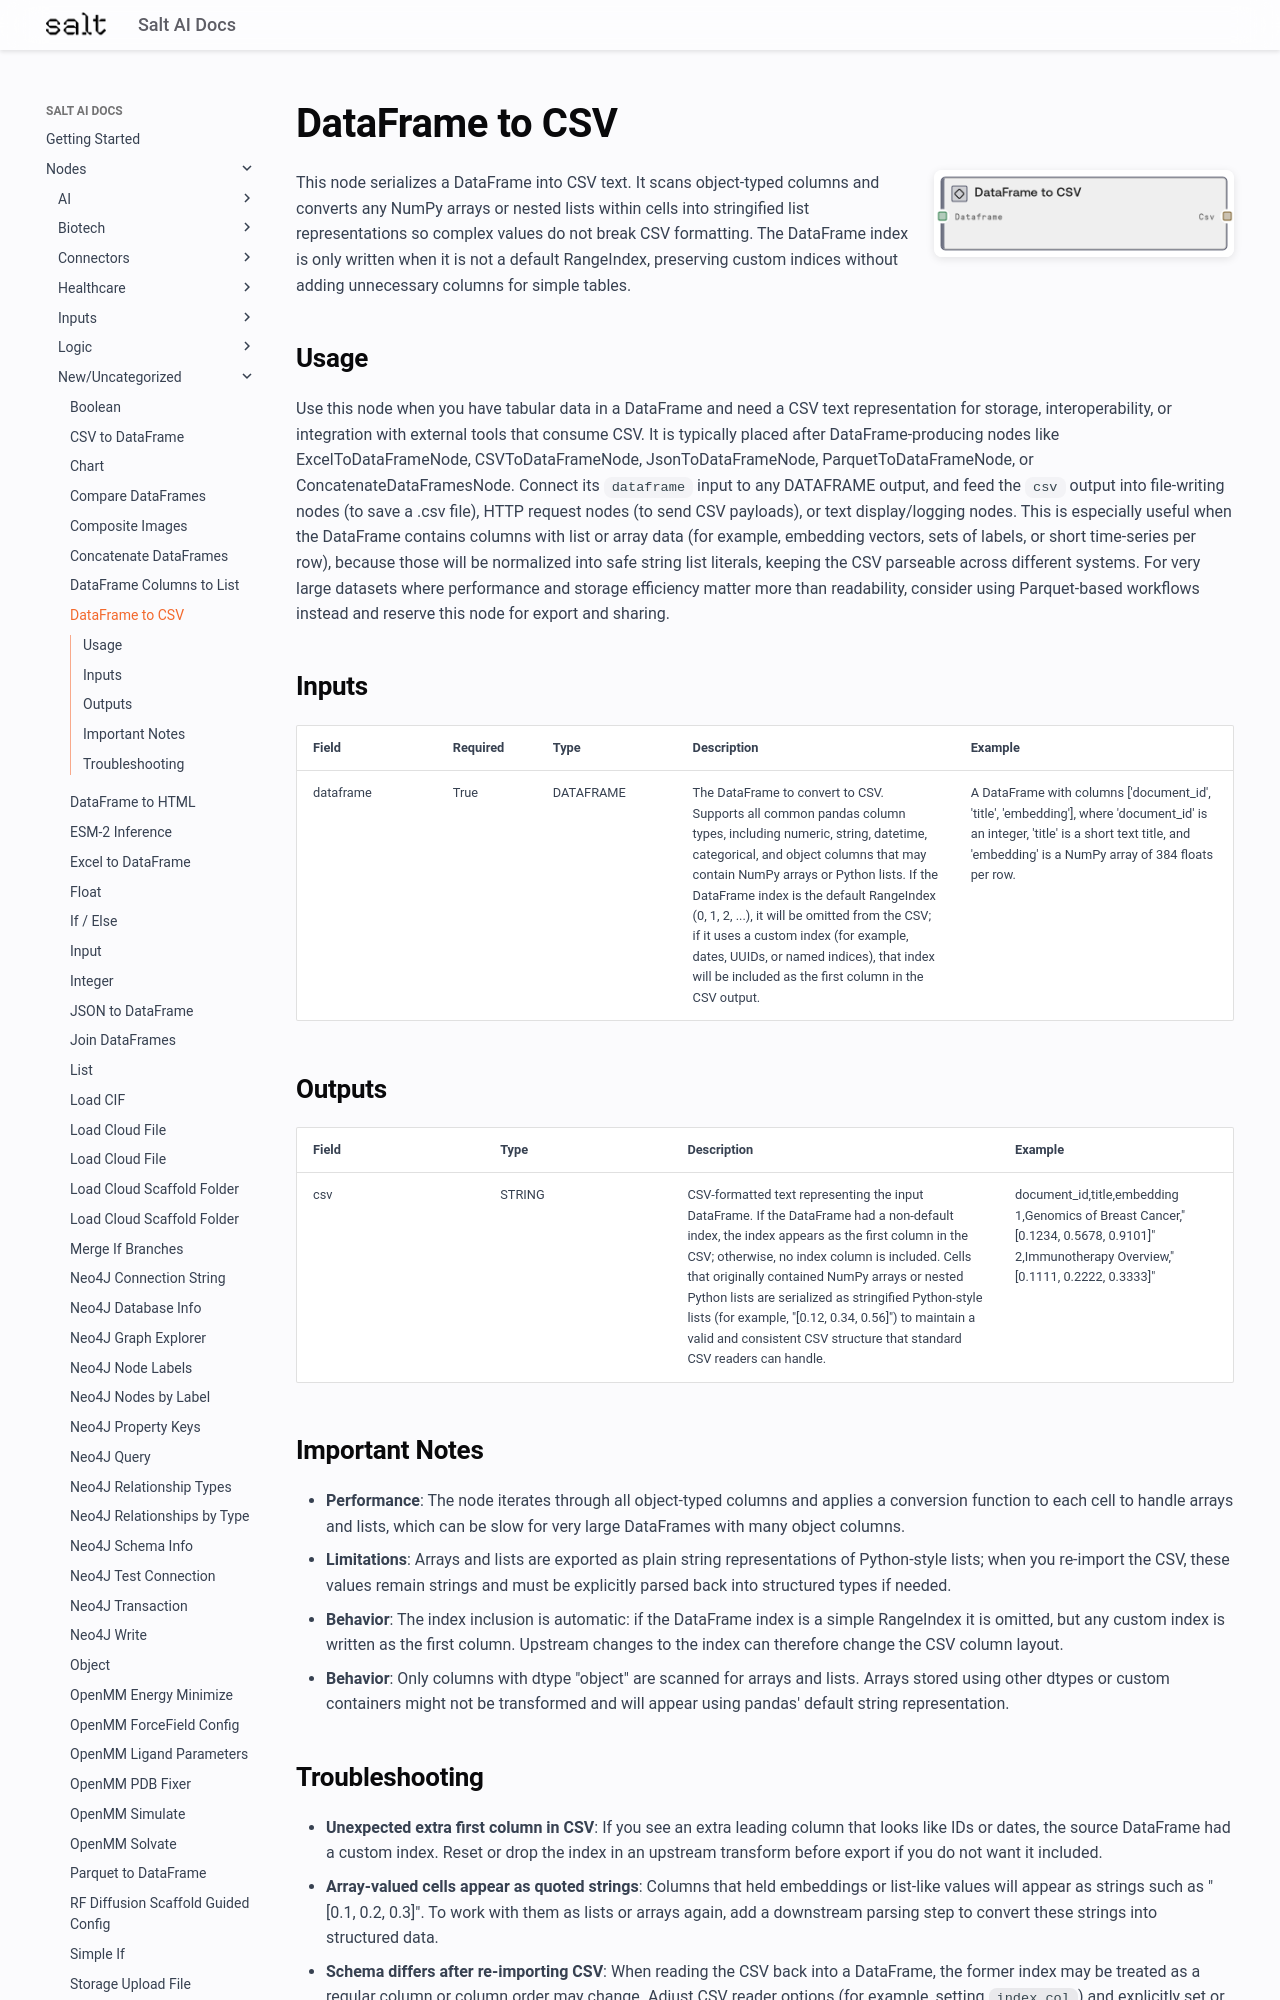

repository: get-salt-AI/SaltAI-Web-Docs · page: nodes/md/new-uncategorized/dataframetocsvnode/index.html · generator: mkdocs

# DataFrame to CSV

<div style="display: flex; gap: 20px; align-items: flex-start; margin-bottom: 20px;">
<div style="flex: 1; min-width: 0;">

This node serializes a DataFrame into CSV text. It scans object-typed columns and converts any NumPy arrays or nested lists within cells into stringified list representations so complex values do not break CSV formatting. The DataFrame index is only written when it is not a default RangeIndex, preserving custom indices without adding unnecessary columns for simple tables.

</div>
<div style="flex: 0 0 300px;"><img src="../../../images/previews/new-uncategorized/dataframetocsvnode.png" alt="Preview" style="width: 100%; border-radius: 8px; box-shadow: 0 2px 8px rgba(0,0,0,0.1);" /></div>
</div>

## Usage

Use this node when you have tabular data in a DataFrame and need a CSV text representation for storage, interoperability, or integration with external tools that consume CSV. It is typically placed after DataFrame-producing nodes like ExcelToDataFrameNode, CSVToDataFrameNode, JsonToDataFrameNode, ParquetToDataFrameNode, or ConcatenateDataFramesNode. Connect its `dataframe` input to any DATAFRAME output, and feed the `csv` output into file-writing nodes (to save a .csv file), HTTP request nodes (to send CSV payloads), or text display/logging nodes. This is especially useful when the DataFrame contains columns with list or array data (for example, embedding vectors, sets of labels, or short time-series per row), because those will be normalized into safe string list literals, keeping the CSV parseable across different systems. For very large datasets where performance and storage efficiency matter more than readability, consider using Parquet-based workflows instead and reserve this node for export and sharing.

## Inputs

<div style="overflow-x: auto;">
<table style="table-layout: fixed; width: 100%;">
<colgroup>
<col style="width: 15%;">
<col style="width: 10%;">
<col style="width: 15%;">
<col style="width: 30%;">
<col style="width: 30%;">
</colgroup>
<thead><tr><th>Field</th><th>Required</th><th>Type</th><th>Description</th><th>Example</th></tr></thead>
<tbody>
<tr><td style="word-wrap: break-word;">dataframe</td><td>True</td><td style="word-wrap: break-word;">DATAFRAME</td><td style="word-wrap: break-word;">The DataFrame to convert to CSV. Supports all common pandas column types, including numeric, string, datetime, categorical, and object columns that may contain NumPy arrays or Python lists. If the DataFrame index is the default RangeIndex (0, 1, 2, ...), it will be omitted from the CSV; if it uses a custom index (for example, dates, UUIDs, or named indices), that index will be included as the first column in the CSV output.</td><td style="word-wrap: break-word;">A DataFrame with columns ['document_id', 'title', 'embedding'], where 'document_id' is an integer, 'title' is a short text title, and 'embedding' is a NumPy array of 384 floats per row.</td></tr>
</tbody>
</table>
</div>

## Outputs

<div style="overflow-x: auto;">
<table style="table-layout: fixed; width: 100%;">
<colgroup>
<col style="width: 20%;">
<col style="width: 20%;">
<col style="width: 35%;">
<col style="width: 25%;">
</colgroup>
<thead><tr><th>Field</th><th>Type</th><th>Description</th><th>Example</th></tr></thead>
<tbody>
<tr><td style="word-wrap: break-word;">csv</td><td style="word-wrap: break-word;">STRING</td><td style="word-wrap: break-word;">CSV-formatted text representing the input DataFrame. If the DataFrame had a non-default index, the index appears as the first column in the CSV; otherwise, no index column is included. Cells that originally contained NumPy arrays or nested Python lists are serialized as stringified Python-style lists (for example, "[0.12, 0.34, 0.56]") to maintain a valid and consistent CSV structure that standard CSV readers can handle.</td><td style="word-wrap: break-word;">document_id,title,embedding 1,Genomics of Breast Cancer,"[0.1234, 0.5678, 0.9101]" 2,Immunotherapy Overview,"[0.1111, 0.2222, 0.3333]" </td></tr>
</tbody>
</table>
</div>
